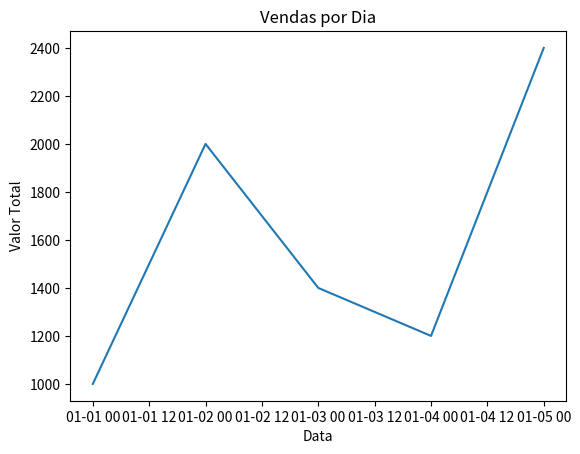

Write Python code to recreate this figure.
import pandas as pd
import numpy as np
import matplotlib.pyplot as plt

# Versão 1: Análise básica de dados (Sem GitHub Copilot)
data = {
    'Produto': ['GLP 13kg', 'GLP 45kg', 'GLP 20kg', 'GLP 13kg', 'GLP 45kg'],
    'Quantidade': [10, 5, 7, 12, 6],
    'Valor_Unitario': [100, 400, 200, 100, 400],
    'Data': pd.date_range(start='2024-01-01', periods=5, freq='D')
}
df = pd.DataFrame(data)

# Cálculo de valor total
df['Valor_Total'] = df['Quantidade'] * df['Valor_Unitario']

# Estatísticas básicas
print(df.describe())

# Gráfico básico
plt.plot(df['Data'], df['Valor_Total'])
plt.xlabel('Data')
plt.ylabel('Valor Total')
plt.title('Vendas por Dia')
plt.show()

'''
# Versão 2: Código otimizado via GitHub Copilot
def analisar_dados(df):
    """Função otimizada para análise e visualização avançada."""
    df['Valor_Total'] = df['Quantidade'] * df['Valor_Unitario']
    
    # Estatísticas detalhadas
    resumo = df.groupby('Produto').agg(
        Total_Vendido=('Quantidade', 'sum'),
        Receita_Total=('Valor_Total', 'sum'),
        Média_Vendas=('Quantidade', 'mean'),
        Máx_Vendas=('Quantidade', 'max')
    ).reset_index()
    
    # Gráfico avançado
    plt.figure(figsize=(10, 5))
    for produto in df['Produto'].unique():
        subset = df[df['Produto'] == produto]
        plt.plot(subset['Data'], subset['Valor_Total'], label=produto)
    
    plt.xlabel('Data')
    plt.ylabel('Valor Total')
    plt.title('Vendas por Dia e Produto')
    plt.legend()
    plt.grid()
    plt.show()
    
    return resumo

resumo_otimizado = analisar_dados(df)
print(resumo_otimizado)
'''